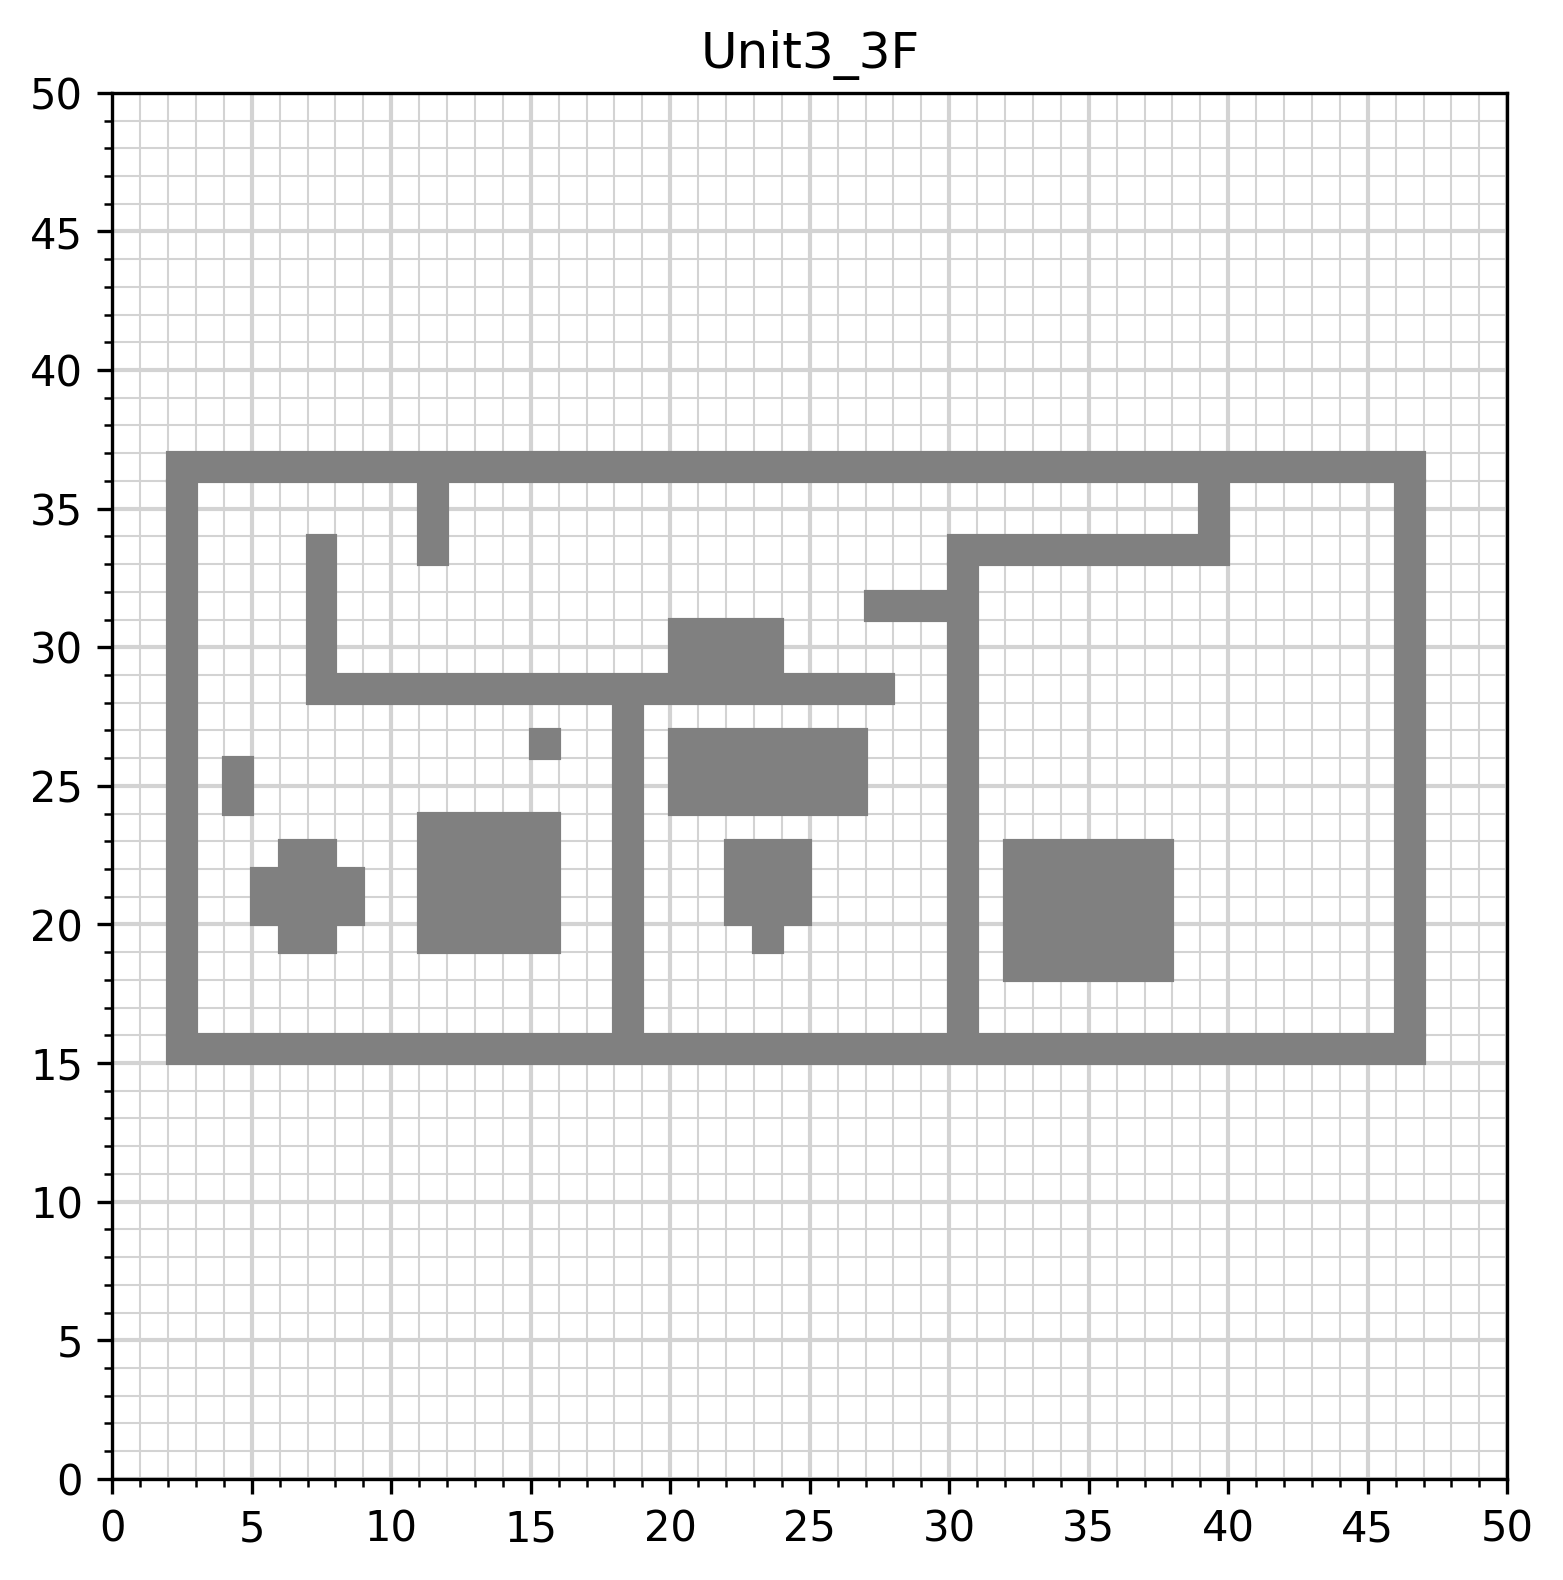

The file beside this chart, header and first rows:
x0, x1, y0, y1, mu
2, 47, 15, 16, 1.0
2, 3, 16, 36, 1.0
2, 47, 36, 37, 1.0
46, 47, 16, 36, 1.0
18, 19, 16, 28, 1.0
7, 28, 28, 29, 1.0
7, 8, 29, 34, 1.0
11, 12, 33, 36, 1.0
20, 24, 29, 31, 1.0
30, 31, 16, 33, 1.0
27, 30, 31, 32, 1.0
30, 40, 33, 34, 1.0
39, 40, 34, 36, 1.0
4, 5, 24, 26, 1.0
5, 6, 20, 22, 1.0
6, 8, 19, 23, 1.0
8, 9, 20, 22, 1.0
11, 16, 19, 24, 1.0
15, 16, 26, 27, 1.0
20, 27, 24, 27, 1.0
22, 25, 20, 23, 1.0
23, 24, 19, 20, 1.0
32, 38, 18, 23, 1.0
